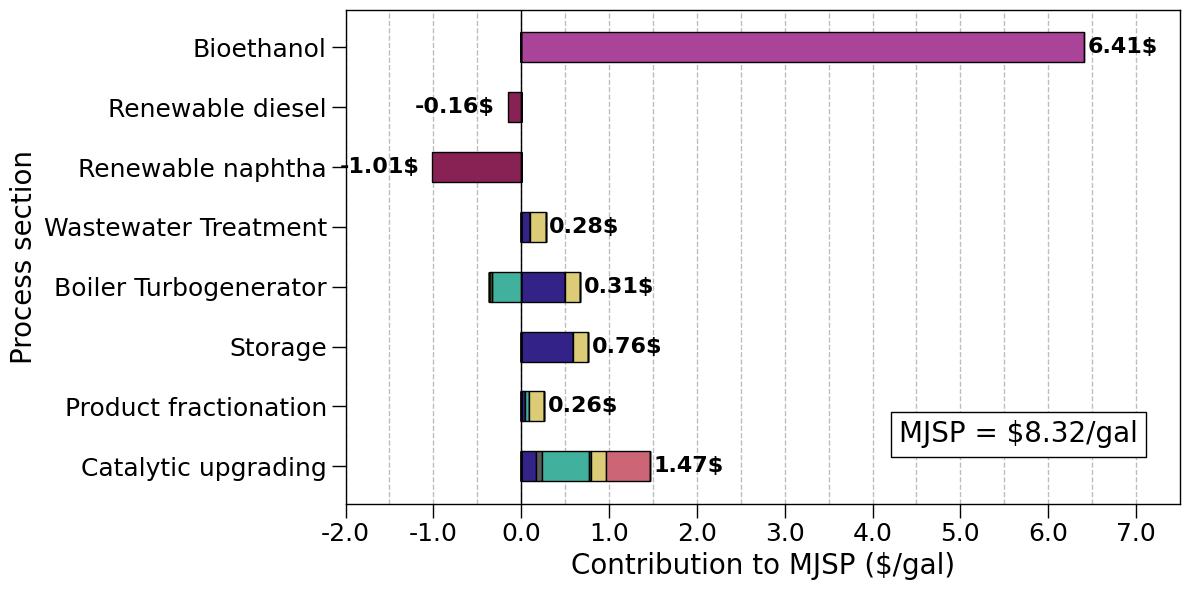

Here is the Python script that generated this plot:
import numpy as np
import pandas as pd


costs = np.array([[ 1.702e-01,  3.964e-02,  5.877e-01,  5.002e-01,  9.878e-02,
         0.000e+00,  0.000e+00,  0.000e+00],
       [ 6.686e-02,  0.000e+00,  0.000e+00,  0.000e+00,  0.000e+00,
         0.000e+00,  0.000e+00,  0.000e+00],
       [ 5.350e-01,  4.378e-02,  0.000e+00, -3.322e-01,  0.000e+00,
         0.000e+00,  0.000e+00,  0.000e+00],
       [ 1.920e-02,  1.182e-04,  0.000e+00, -2.997e-02,  3.843e-03,
         0.000e+00,  0.000e+00,  0.000e+00],
       [ 1.744e-01,  1.744e-01,  1.744e-01,  1.744e-01,  1.744e-01,
         0.000e+00,  0.000e+00,  0.000e+00],
       [ 4.997e-01,  0.000e+00,  0.000e+00,  0.000e+00,  0.000e+00,
         0.000e+00,  0.000e+00,  0.000e+00],
       [ 0.000e+00,  0.000e+00,  0.000e+00,  0.000e+00,  0.000e+00,
         0.000e+00,  0.000e+00,  6.412e+00],
       [ 0.000e+00,  0.000e+00,  0.000e+00,  0.000e+00,  0.000e+00,
        -1.011e+00, -1.557e-01,  0.000e+00]])

# Legend categories (costs)
legend_categories = [
    'Installed costs', 
    'Catalyst replacement', 
    'Utilities excl. electricity', 
    'Process electricity', 
    'Fixed costs', 
    'Hydrogen', 
    'Ethanol', 
    'Co-product'
]

# Bar categories (processes)
bar_categories = [
    'Catalytic upgrading', 
    'Product fractionation', 
    'Storage', 
    'Boiler Turbogenerator',
    'Wastewater Treatment',
    'Renewable naphtha', 
    'Renewable diesel', 
    'Bioethanol'
]

cost_breakdown_df = pd.DataFrame(costs.T, columns=legend_categories, index=bar_categories)


import numpy as np
import matplotlib.pyplot as plt
plt.rc('font', family='Arial')

fig, ax = plt.subplots(figsize=(12, 6))

custom_colors = [
    '#332288',  # Installed costs
    "#5C5C5C",  # Catalyst replacement
    "#41B09D",  # Utilities excl. electricity
    "#415A1D",  # Process electricity
    '#DDCC77',  # Fixed costs
    '#CC6677',  # Hydrogen
    '#AA4499',  # Ethanol
    '#882255',  # Co-product
]

# two separate “bottoms”
bottom_pos = np.zeros(len(bar_categories))  # for >= 0
bottom_neg = np.zeros(len(bar_categories))  # for < 0

for i, (cost, label) in enumerate(zip(costs, legend_categories)):
    cost = np.asarray(cost)

    pos = np.where(cost > 0, cost, 0)
    neg = np.where(cost < 0, cost, 0)

    # positive part
    ax.barh(
        bar_categories, pos, left=bottom_pos,
        color=custom_colors[i], edgecolor='black', linewidth=1, height=0.5,
        label=label  # legend
    )
    bottom_pos += pos

    # negative part
    ax.barh(
        bar_categories, neg, left=bottom_neg,
        color=custom_colors[i], edgecolor='black', linewidth=1, height=0.5
    )
    bottom_neg += neg
    



# Add labels and legend
ax.set_xlabel('Contribution to MJSP ($/gal)', fontsize = 20)
ax.set_ylabel('Process section', fontsize = 20)
#ax.legend(title="Cost Category", bbox_to_anchor=(1.05, 1), loc='upper left')


ax.tick_params(axis='both', which='major', labelsize=18, width=1, length=10)
# set the axis line width in pixels
for axis in 'left', 'bottom', 'top', 'right':
  ax.spines[axis].set_linewidth(1)

# Add a vertical line at x=0
ax.axvline(0, color='black', linewidth=1)

# Set the x positions for the vertical lines (for example, every 0.2 units from -1 to 1)
xlines = np.arange(-2, 7.5, 0.5)  # adjust range and step as needed

for x in xlines:
    ax.axvline(x, color='#bdbdbd', linestyle='--', linewidth=1, zorder=0)


# Define the range for x-axis ticks
min_tick = np.floor(bottom_neg.min())     # negative extent
max_tick = np.ceil(bottom_pos.max())      # positive extent
step = 1.0



# Add some padding if desired
ax.set_xlim(min_tick - 0.5, max_tick + 0.5)
# Create ticks at -1.0, 0.0, 1.0, ...
xticks = np.arange(min_tick, max_tick + step, step)
ax.set_xticks(xticks)
ax.set_xticklabels([f"{x:.1f}" for x in xticks], fontsize=18)
ax.set_xlim(-2, 7.5)


# Totals per bar
net_totals = costs.sum(axis=0)                         # net contribution
pos_totals = np.clip(costs, 0, None).sum(axis=0)       # sum of >= 0 parts
neg_totals = np.clip(costs, None, 0).sum(axis=0)       # sum of < 0 parts (negative)

for i, (category, net, pos, neg) in enumerate(
        zip(bar_categories, net_totals, pos_totals, neg_totals)):
    
    if net >= 0:
        # place label just to the right of the rightmost positive stack
        xpos = pos + 0.04
        ha = 'left'
    else:
        # place label just to the left of the leftmost negative stack
        xpos = neg - 0.15
        ha = 'right'
    
    ax.text(
        xpos, i,
        f"{net:.2f}$",
        va='center',
        ha=ha,
        fontsize=16,
        fontweight='bold'
    )

mjsp = 8.32


ax.text(
    4.3, 0.4,  # x, y position; adjust as needed
    f"MJSP = ${mjsp:.2f}/gal",
    fontsize=20,
    color='black',
    bbox=dict(
        facecolor='white',
        edgecolor='black',
        linewidth=1,         # Thicker box border
        boxstyle='square,pad=0.3'  # Sharp edges
    )
)


plt.tight_layout() 
# plt.savefig('cost_breakdown.png', bbox_inches = 'tight')
plt.show()